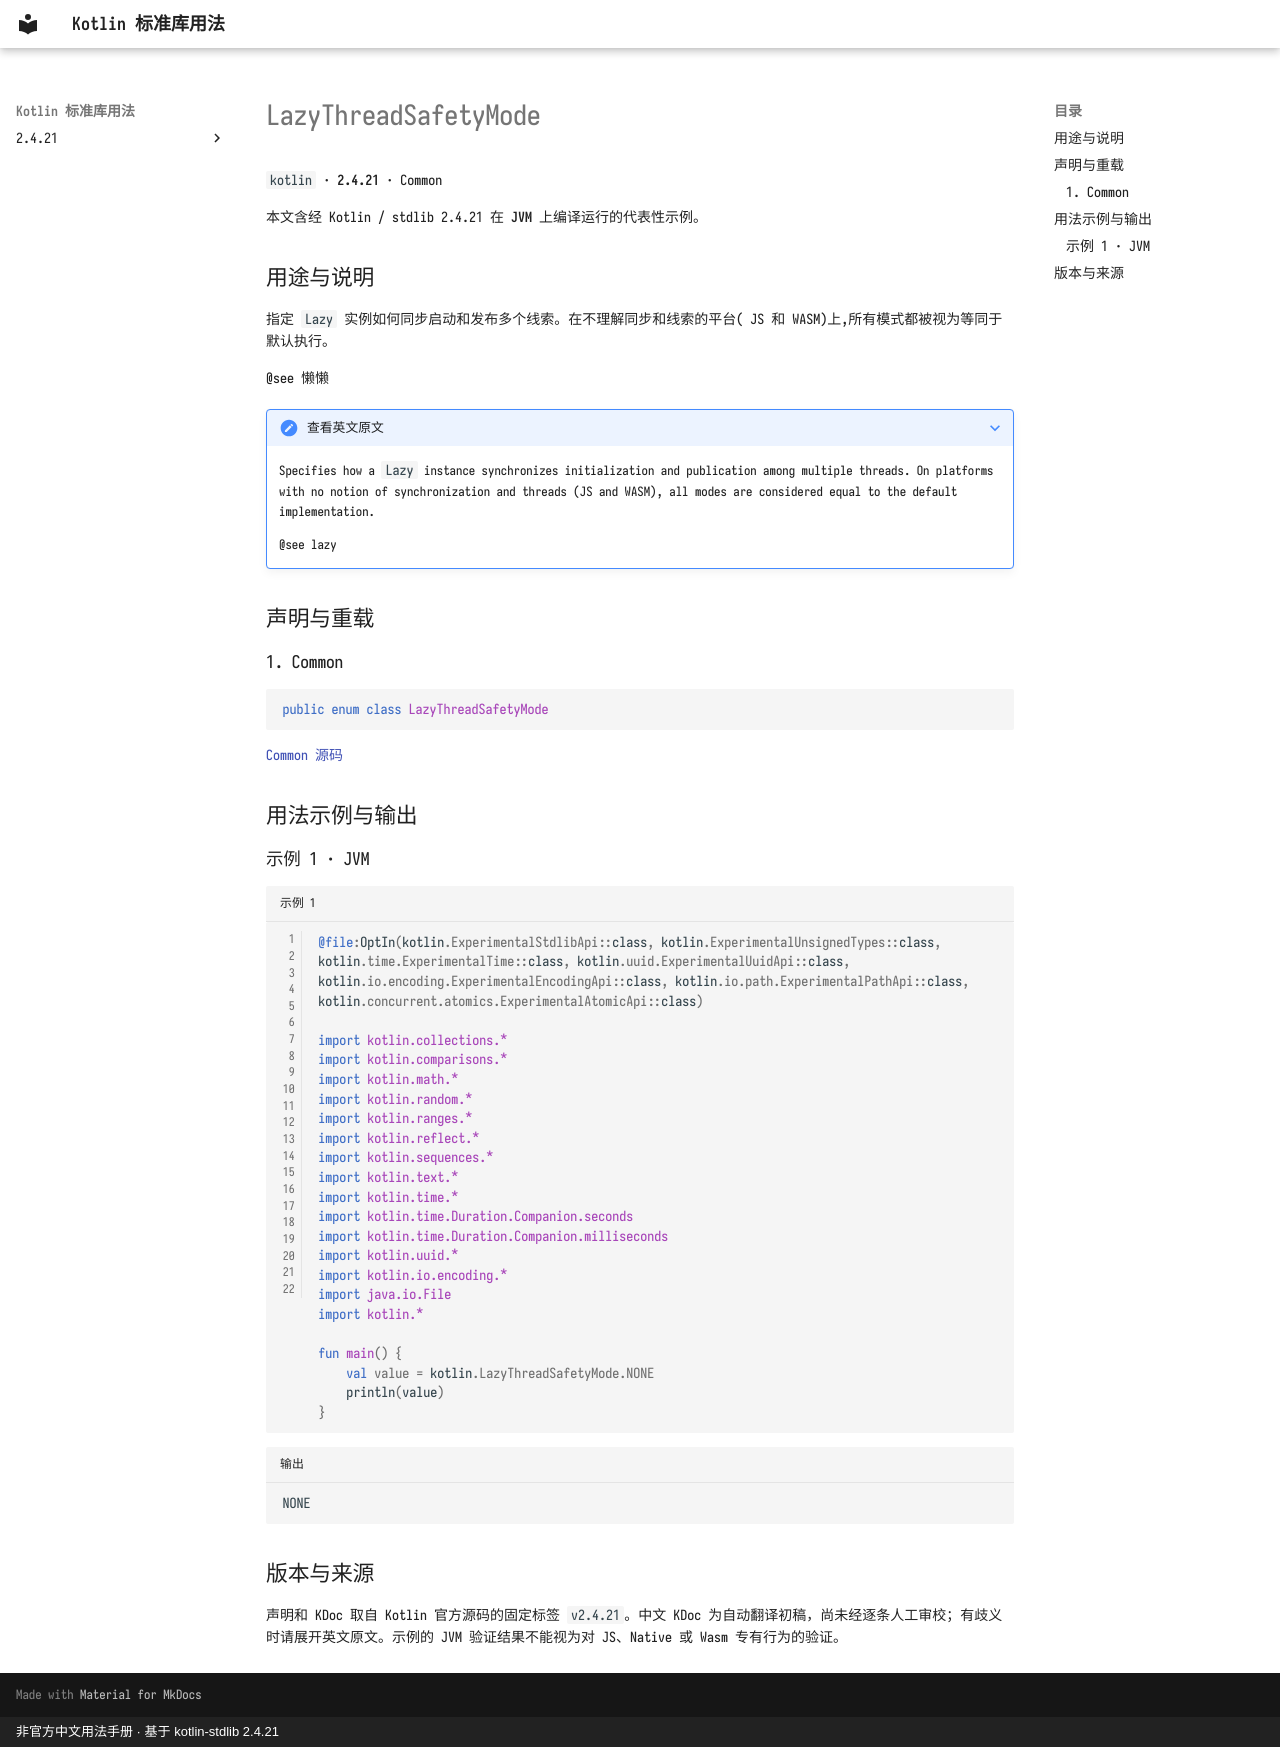

repository: oooooooko/kotlin-stdlib-docs · page: zh/api/kotlin/lazythreadsafetymode--4fa5736a/index.html · generator: mkdocs · copyright: 非官方中文用法手册 · 基于 kotlin-stdlib 2.4.21

# LazyThreadSafetyMode

`kotlin` · **2.4.21** · Common

本文含经 Kotlin / stdlib 2.4.21 在 **JVM** 上编译运行的代表性示例。

## 用途与说明

指定 `Lazy` 实例如何同步启动和发布多个线索。在不理解同步和线索的平台( JS 和 WASM)上,所有模式都被视为等同于默认执行。

@see 懒懒

??? note "查看英文原文"

    Specifies how a `Lazy` instance synchronizes initialization and publication among multiple threads.
    On platforms with no notion of synchronization and threads (JS and WASM), all modes are considered equal
    to the default implementation.
    
    @see lazy

## 声明与重载

### 1. Common

```kotlin
public enum class LazyThreadSafetyMode
```

[Common 源码](https://github.com/JetBrains/kotlin/blob/v2.4.21/libraries/stdlib/src/kotlin/util/Lazy.kt#L54)

## 用法示例与输出

### 示例 1 · JVM

```kotlin title="示例 1" linenums="1"
@file:OptIn(kotlin.ExperimentalStdlibApi::class, kotlin.ExperimentalUnsignedTypes::class, kotlin.time.ExperimentalTime::class, kotlin.uuid.ExperimentalUuidApi::class, kotlin.io.encoding.ExperimentalEncodingApi::class, kotlin.io.path.ExperimentalPathApi::class, kotlin.concurrent.atomics.ExperimentalAtomicApi::class)

import kotlin.collections.*
import kotlin.comparisons.*
import kotlin.math.*
import kotlin.random.*
import kotlin.ranges.*
import kotlin.reflect.*
import kotlin.sequences.*
import kotlin.text.*
import kotlin.time.*
import kotlin.time.Duration.Companion.seconds
import kotlin.time.Duration.Companion.milliseconds
import kotlin.uuid.*
import kotlin.io.encoding.*
import java.io.File
import kotlin.*

fun main() {
    val value = kotlin.LazyThreadSafetyMode.NONE
    println(value)
}
```

```text title="输出"
NONE
```

## 版本与来源

声明和 KDoc 取自 Kotlin 官方源码的固定标签 `v2.4.21`。中文 KDoc 为自动翻译初稿，尚未经逐条人工审校；有歧义时请展开英文原文。示例的 JVM 验证结果不能视为对 JS、Native 或 Wasm 专有行为的验证。
